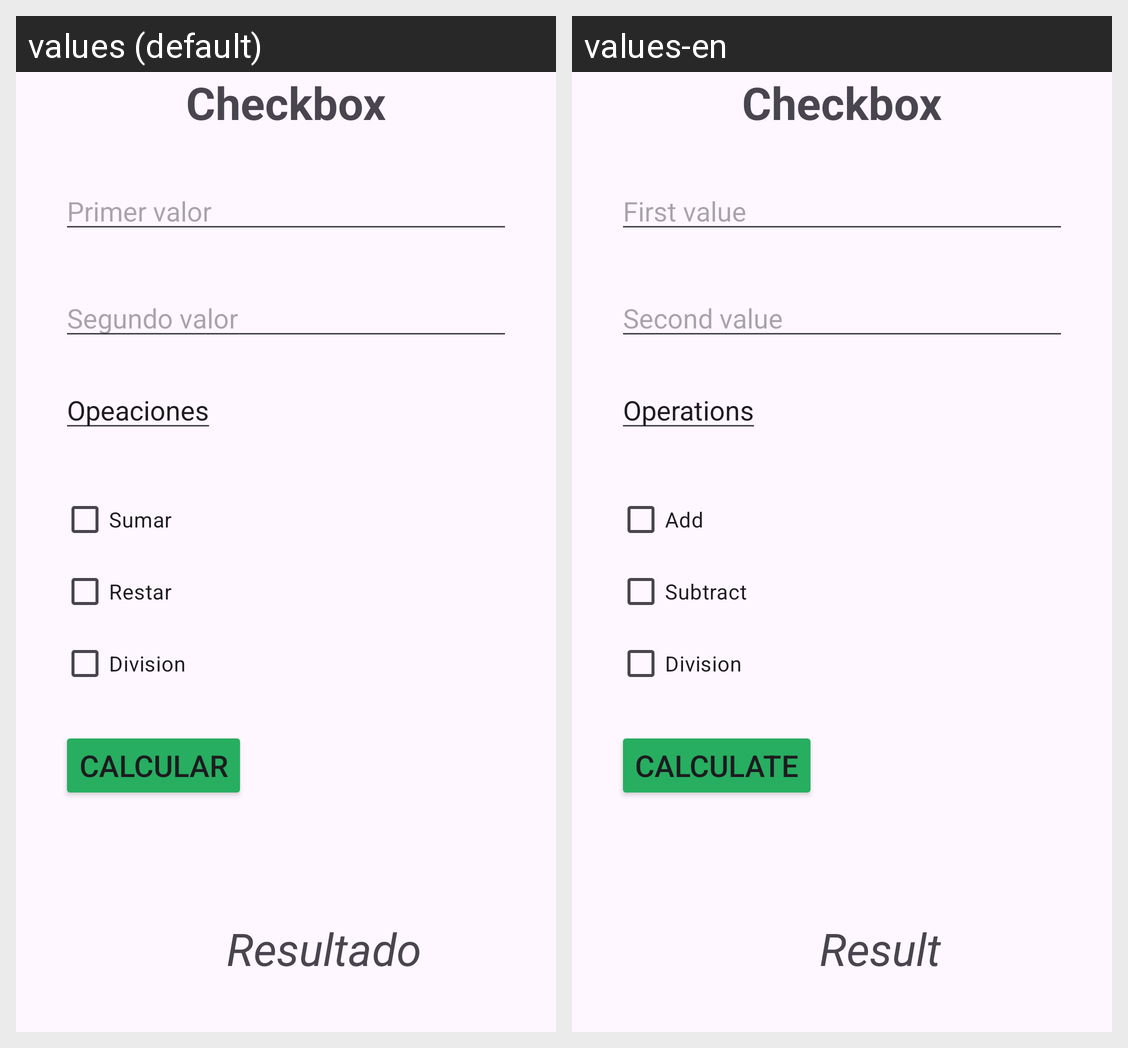

The same Android screen rendered under two of its app's locales, left to right. List the strings drawn on it with the default value and each locale's translation.
Android screen res/layout/activity_check_box.xml rendered under 2 locales, left to right: values (default), values-en. Device: Nexus 5 (rendered at 1080×1920; each locale shown at half size, 540×960, under a caption strip naming it); theme Theme.TodoEnUno.
Strings drawn on this screen, with the default value and each locale's value (text and hints the layout hard-codes, and strings that could not be matched under every locale, appear in the picture but are not listed):

app_title_ChecBox
  values: Checkbox
  values-en: Checkbox

app_number1
  values: Primer valor
  values-en: First value

app_number2
  values: Segundo valor
  values-en: Second value

app_title_Operaciones
  values: Opeaciones
  values-en: Operations

app_sumar
  values: Sumar
  values-en: Add

app_restar
  values: Restar
  values-en: Subtract

app_division
  values: Division
  values-en: Division

app_msg_button
  values: Calcular
  values-en: Calculate

app_resultado
  values: Resultado
  values-en: Result
